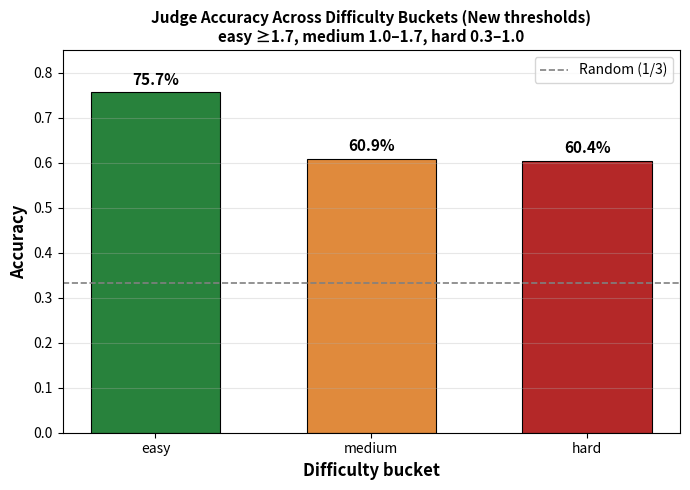

Source code (Python): (Note: this script raises an exception after producing the figure.)
import matplotlib.pyplot as plt
import numpy as np

# Corrected results with proper difficulty labels
results = {
    "easy": {"accuracy": 0.7567, "n": 1500, "color": "#28823c"},
    "medium": {"accuracy": 0.6087, "n": 1500, "color": "#e08a3c"},
    "hard": {"accuracy": 0.604, "n": 1500, "color": "#b42828"},
}

fig, ax = plt.subplots(figsize=(7, 5))

buckets = list(results.keys())
accuracies = [results[b]["accuracy"] for b in buckets]
colors = [results[b]["color"] for b in buckets]

bars = ax.bar(buckets, accuracies, color=colors, edgecolor="black", linewidth=0.8, width=0.6)

for bar, acc in zip(bars, accuracies):
    ax.text(bar.get_x() + bar.get_width()/2, acc + 0.01,
            f'{acc:.1%}', ha='center', va='bottom', fontsize=11, fontweight='bold')

ax.axhline(1/3, color="gray", linestyle="--", linewidth=1.2, label="Random (1/3)")
ax.set_ylabel("Accuracy", fontsize=12, fontweight='bold')
ax.set_xlabel("Difficulty bucket", fontsize=12, fontweight='bold')
ax.set_title("Judge Accuracy Across Difficulty Buckets (New thresholds)\neasy ≥1.7, medium 1.0–1.7, hard 0.3–1.0",
             fontsize=11, fontweight='bold')
ax.set_ylim(0, 0.85)
ax.legend(fontsize=10)
ax.grid(axis='y', alpha=0.3)
fig.tight_layout()
fig.savefig("results/evaluate_accuracy/figures/accuracy_by_difficulty_corrected.png", dpi=150, bbox_inches='tight')
plt.close()

print("✓ Updated plot")
print("\nAccuracy by difficulty (n=1500 each):")
for b in buckets:
    print(f"  {b:8s}: {results[b]['accuracy']:.1%}")
print(f"\nDifference easy→hard: {(results['easy']['accuracy'] - results['hard']['accuracy'])*100:.2f} pp")
